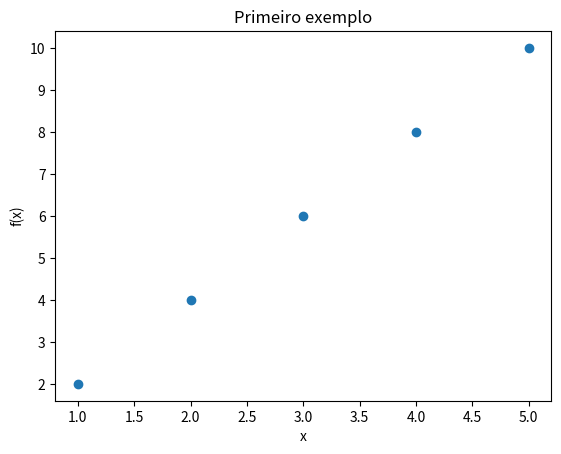

Source code (Python):
import matplotlib.pyplot as plt

x = [1, 2, 3, 4, 5]
#y = [2, 4, 6, 8, 10]
#ou
y = [2*i for i in x]

#plt.plot(x, y) #plota com linhas
plt.scatter(x, y) #plota com pontos
plt.title("Primeiro exemplo")
plt.xlabel("x")
plt.ylabel("f(x)")
plt.show()
